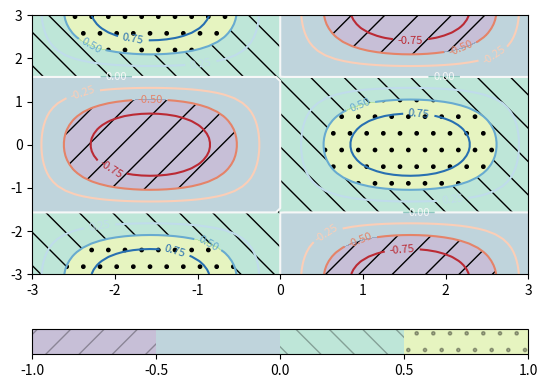

Source code (Python):
import numpy as np
import matplotlib.pyplot as plt

x = np.linspace(-3, 3, 60)
X, Y = np.meshgrid(x, x)
Z = np.sin(X) * np.cos(Y)
fig, ax = plt.subplots()
cs = ax.contour(X, Y, Z, levels=7, cmap="RdBu")
ax.clabel(cs, inline=True, fontsize=8)
cf = ax.contourf(X, Y, Z, levels=[-1, -0.5, 0, 0.5, 1], alpha=0.3, hatches=["/", None, "\\", "."])
fig.colorbar(cf, orientation="horizontal", extend="both")
fig.savefig("contour_labels.png")
